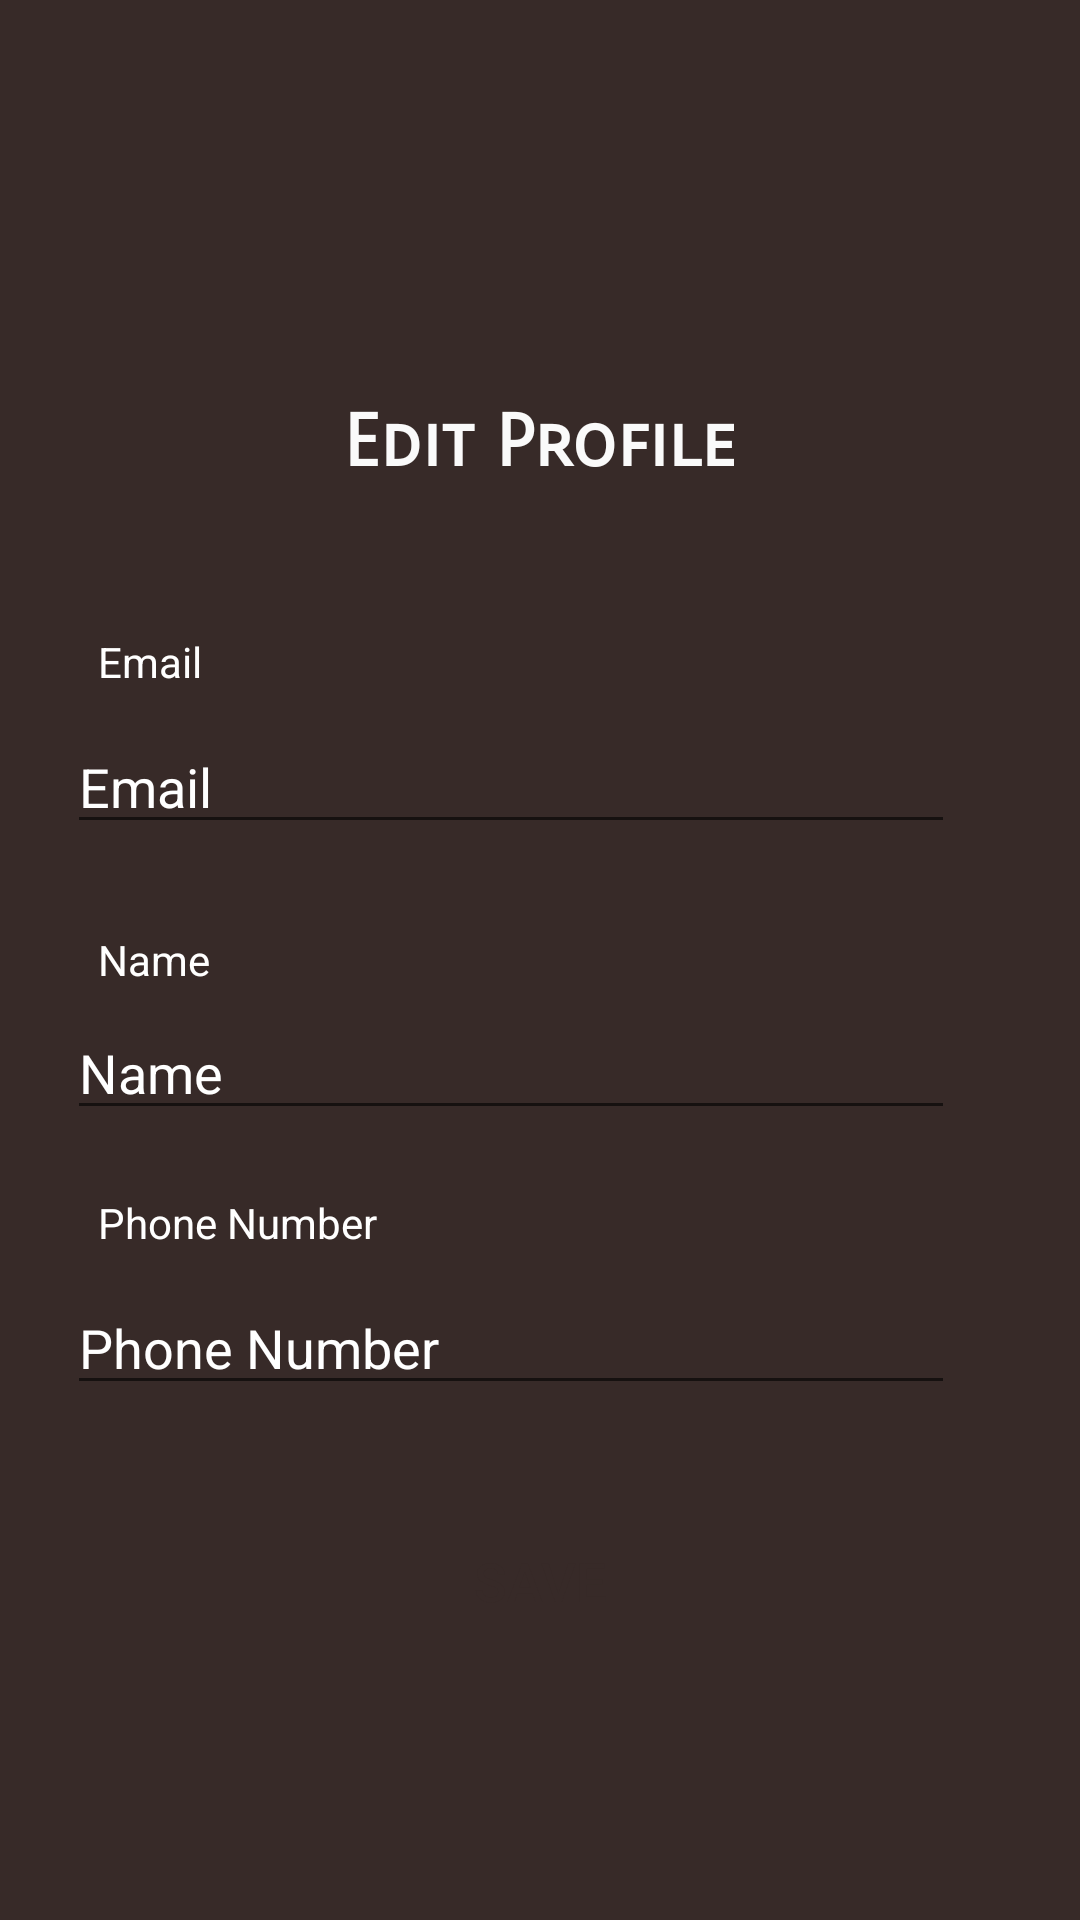

Android layout source for this screen:
<!-- AndroidManifest.xml: application theme Theme.MySimplify -->
<!-- res/layout/activity_edit_profile.xml -->
<?xml version="1.0" encoding="utf-8"?>
<androidx.constraintlayout.widget.ConstraintLayout xmlns:android="http://schemas.android.com/apk/res/android"
    xmlns:app="http://schemas.android.com/apk/res-auto"
    xmlns:tools="http://schemas.android.com/tools"
    android:layout_width="match_parent"
    android:layout_height="match_parent"
    android:background="#372A28"
    tools:context=".EditProfileActivity">

    <TextView
        android:id="@+id/hello"
        android:layout_width="213dp"
        android:layout_height="31dp"
        android:fontFamily="sans-serif-smallcaps"
        android:text="Edit Profile"
        android:textColor="#FAFAFA"
        android:textSize="24sp"
        android:textStyle="bold"
        android:gravity="center"
        app:layout_constraintBottom_toBottomOf="parent"
        app:layout_constraintEnd_toEndOf="parent"
        app:layout_constraintStart_toStartOf="parent"
        app:layout_constraintTop_toTopOf="parent"
        app:layout_constraintVertical_bias="0.217" />

    <TextView
        android:id="@+id/ed"
        android:layout_width="131dp"
        android:layout_height="18dp"
        android:text="Name"
        android:textColor="@color/white"
        app:layout_constraintBottom_toBottomOf="parent"
        app:layout_constraintEnd_toEndOf="parent"
        app:layout_constraintHorizontal_bias="0.142"
        app:layout_constraintStart_toStartOf="parent"
        app:layout_constraintTop_toTopOf="parent"
        app:layout_constraintVertical_bias="0.499" />

    <EditText
        android:id="@+id/editPEmail"
        android:layout_width="296dp"
        android:layout_height="40dp"
        android:ems="10"
        android:hint="Email"
        android:inputType="textPersonName"
        android:textColor="@color/white"
        android:textColorHint="@color/white"
        app:layout_constraintBottom_toBottomOf="parent"
        app:layout_constraintEnd_toEndOf="parent"
        app:layout_constraintHorizontal_bias="0.347"
        app:layout_constraintStart_toStartOf="parent"
        app:layout_constraintTop_toTopOf="parent"
        app:layout_constraintVertical_bias="0.402" />

    <TextView
        android:id="@+id/textEditName"
        android:layout_width="131dp"
        android:layout_height="18dp"
        android:text="Email"
        android:textColor="@color/white"
        app:layout_constraintBottom_toBottomOf="parent"
        app:layout_constraintEnd_toEndOf="parent"
        app:layout_constraintHorizontal_bias="0.142"
        app:layout_constraintStart_toStartOf="parent"
        app:layout_constraintTop_toTopOf="parent"
        app:layout_constraintVertical_bias="0.339" />

    <EditText
        android:id="@+id/editPName"
        android:layout_width="296dp"
        android:layout_height="40dp"
        android:ems="10"
        android:hint="Name"
        android:inputType="textPersonName"
        android:textColor="@color/white"
        android:textColorHint="@color/white"
        app:layout_constraintBottom_toBottomOf="parent"
        app:layout_constraintEnd_toEndOf="parent"
        app:layout_constraintHorizontal_bias="0.347"
        app:layout_constraintStart_toStartOf="parent"
        app:layout_constraintTop_toTopOf="parent"
        app:layout_constraintVertical_bias="0.561" />

    <TextView
        android:id="@+id/textView6"
        android:layout_width="131dp"
        android:layout_height="18dp"
        android:text="Phone Number"
        android:textColor="@color/white"
        app:layout_constraintBottom_toBottomOf="parent"
        app:layout_constraintEnd_toEndOf="parent"
        app:layout_constraintHorizontal_bias="0.142"
        app:layout_constraintStart_toStartOf="parent"
        app:layout_constraintTop_toTopOf="parent"
        app:layout_constraintVertical_bias="0.64" />

    <EditText
        android:id="@+id/editPNum"
        android:layout_width="296dp"
        android:layout_height="40dp"
        android:ems="10"
        android:hint="Phone Number"
        android:inputType="textPersonName"
        android:textColor="@color/white"
        android:textColorHint="@color/white"
        app:layout_constraintBottom_toBottomOf="parent"
        app:layout_constraintEnd_toEndOf="parent"
        app:layout_constraintHorizontal_bias="0.347"
        app:layout_constraintStart_toStartOf="parent"
        app:layout_constraintTop_toTopOf="parent"
        app:layout_constraintVertical_bias="0.714" />

    <Button
        android:id="@+id/btnSave"
        android:layout_width="245dp"
        android:layout_height="54dp"
        android:background="@drawable/btn_bg"
        android:shadowColor="@color/white"
        android:text="Save"
        android:textColor="#372A28"
        android:textColorHighlight="#0FFFFFFF"
        android:textSize="18sp"
        app:backgroundTint="#FFEB3B"
        app:layout_constraintBottom_toBottomOf="parent"
        app:layout_constraintEnd_toEndOf="parent"
        app:layout_constraintStart_toStartOf="parent"
        app:layout_constraintTop_toTopOf="parent"
        app:layout_constraintVertical_bias="0.853"
        tools:ignore="MissingConstraints" />


</androidx.constraintlayout.widget.ConstraintLayout>
<!-- resources referenced by this layout -->
<resources>
  <color name="white">#FFFFFFFF</color>
  <style name="Theme.MySimplify" parent="Theme.MaterialComponents.DayNight.DarkActionBar">
          
          <item name="colorPrimary">@color/purple_500</item>
          <item name="colorPrimaryVariant">@color/purple_700</item>
          <item name="colorOnPrimary">@color/white</item>
          
          <item name="colorSecondary">@color/teal_200</item>
          <item name="colorSecondaryVariant">@color/teal_700</item>
          <item name="colorOnSecondary">@color/black</item>
          
          <item name="android:statusBarColor" tools:targetApi="l">?attr/colorPrimaryVariant</item>
          
      </style>
  <color name="purple_500">#FF6200EE</color>
  <color name="purple_700">#FF3700B3</color>
  <color name="teal_200">#FF03DAC5</color>
  <color name="teal_700">#FF018786</color>
  <color name="black">#FF000000</color>
</resources>
